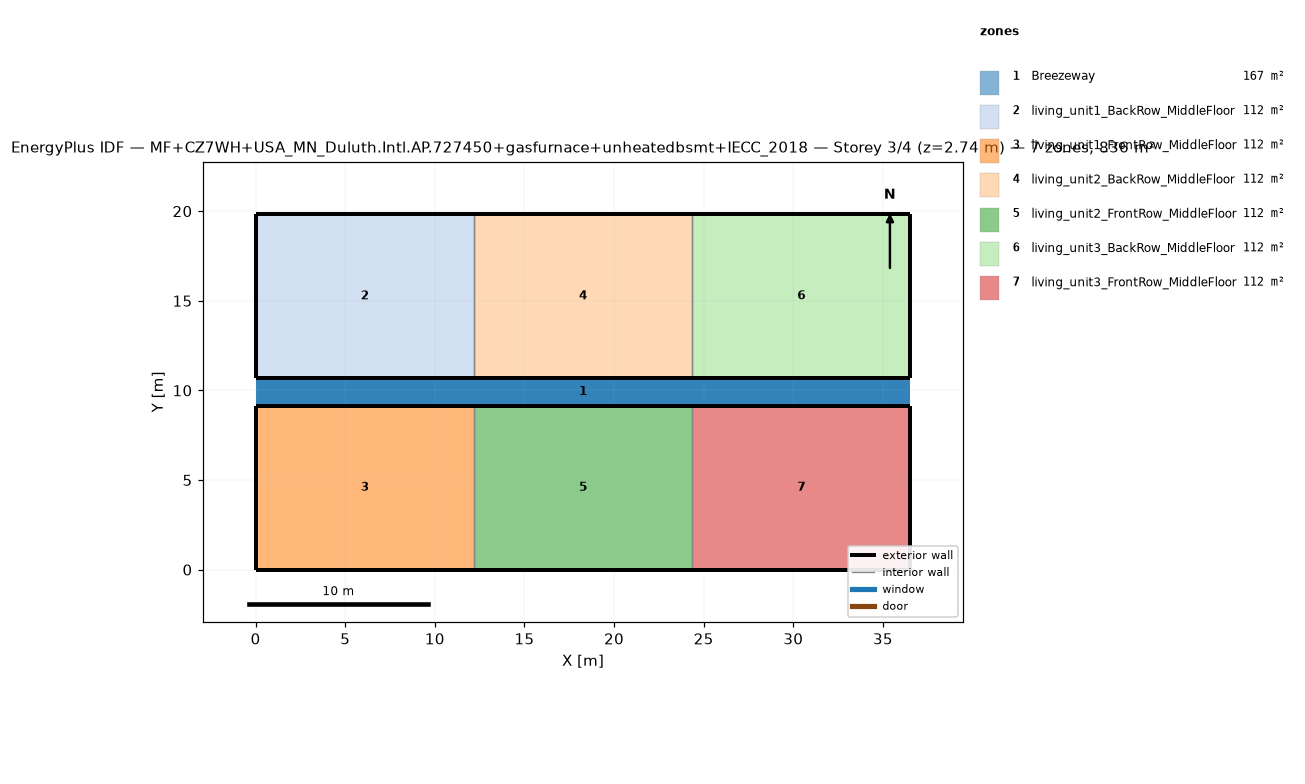
=== STOREY PLAN SPEC (per zone: floor XY polygon, exterior-wall plan segments, windows/doors) ===
zone 1: Breezeway  (167.0 m²)
  floor: (36.54, 9.16) (0.00, 9.16) (0.00, 10.68) (36.54, 10.68)
  floor: (36.54, 9.16) (0.00, 9.16) (0.00, 10.68) (36.54, 10.68)
  floor: (36.54, 9.16) (0.00, 9.16) (0.00, 10.68) (36.54, 10.68)
zone 2: living_unit1_BackRow_MiddleFloor  (111.5 m²)
  floor: (12.18, 10.68) (0.00, 10.68) (0.00, 19.84) (12.18, 19.84)
  exterior wall: (0.00, 10.68) – (12.18, 10.68)  [12.2 m]
  exterior wall: (12.18, 19.84) – (0.00, 19.84)  [12.2 m]
  exterior wall: (0.00, 19.84) – (0.00, 10.68)  [9.2 m]
  interior walls: 1
zone 3: living_unit1_FrontRow_MiddleFloor  (111.5 m²)
  floor: (12.18, 0.00) (0.00, 0.00) (0.00, 9.16) (12.18, 9.16)
  exterior wall: (0.00, 0.00) – (12.18, 0.00)  [12.2 m]
  exterior wall: (12.18, 9.16) – (0.00, 9.16)  [12.2 m]
  exterior wall: (0.00, 9.16) – (0.00, 0.00)  [9.2 m]
  interior walls: 1
zone 4: living_unit2_BackRow_MiddleFloor  (111.5 m²)
  floor: (24.36, 10.68) (12.18, 10.68) (12.18, 19.84) (24.36, 19.84)
  exterior wall: (12.18, 10.68) – (24.36, 10.68)  [12.2 m]
  exterior wall: (24.36, 19.84) – (12.18, 19.84)  [12.2 m]
  interior walls: 2
zone 5: living_unit2_FrontRow_MiddleFloor  (111.5 m²)
  floor: (24.36, 0.00) (12.18, 0.00) (12.18, 9.16) (24.36, 9.16)
  exterior wall: (12.18, 0.00) – (24.36, 0.00)  [12.2 m]
  exterior wall: (24.36, 9.16) – (12.18, 9.16)  [12.2 m]
  interior walls: 2
zone 6: living_unit3_BackRow_MiddleFloor  (111.5 m²)
  floor: (36.54, 10.68) (24.36, 10.68) (24.36, 19.84) (36.54, 19.84)
  exterior wall: (24.36, 10.68) – (36.54, 10.68)  [12.2 m]
  exterior wall: (36.54, 10.68) – (36.54, 19.84)  [9.2 m]
  exterior wall: (36.54, 19.84) – (24.36, 19.84)  [12.2 m]
  interior walls: 1
zone 7: living_unit3_FrontRow_MiddleFloor  (111.5 m²)
  floor: (36.54, 0.00) (24.36, 0.00) (24.36, 9.16) (36.54, 9.16)
  exterior wall: (24.36, 0.00) – (36.54, 0.00)  [12.2 m]
  exterior wall: (36.54, 0.00) – (36.54, 9.16)  [9.2 m]
  exterior wall: (36.54, 9.16) – (24.36, 9.16)  [12.2 m]
  interior walls: 1

=== DERIVED (storey summary) ===
Building: MF+CZ7WH+USA_MN_Duluth.Intl.AP.727450+gasfurnace+unheatedbsmt+IECC_2018
Storey: 3 of 4  (floor level z = 2.74 m)
Storey gross floor area: 836.2 m²
Zones on this storey: 7
  - Breezeway: floor 167.0 m²
  - living_unit1_BackRow_MiddleFloor: floor 111.5 m²; exterior wall 33.5 m (86.9 m²); WWR 0.0%
  - living_unit1_FrontRow_MiddleFloor: floor 111.5 m²; exterior wall 33.5 m (86.9 m²); WWR 0.0%
  - living_unit2_BackRow_MiddleFloor: floor 111.5 m²; exterior wall 24.4 m (63.1 m²); WWR 0.0%
  - living_unit2_FrontRow_MiddleFloor: floor 111.5 m²; exterior wall 24.4 m (63.1 m²); WWR 0.0%
  - living_unit3_BackRow_MiddleFloor: floor 111.5 m²; exterior wall 33.5 m (86.9 m²); WWR 0.0%
  - living_unit3_FrontRow_MiddleFloor: floor 111.5 m²; exterior wall 33.5 m (86.9 m²); WWR 0.0%
Zone adjacency (shared interzone walls):
  - living_unit1_BackRow_MiddleFloor ↔ living_unit2_BackRow_MiddleFloor
  - living_unit1_FrontRow_MiddleFloor ↔ living_unit2_FrontRow_MiddleFloor
  - living_unit2_BackRow_MiddleFloor ↔ living_unit3_BackRow_MiddleFloor
  - living_unit2_FrontRow_MiddleFloor ↔ living_unit3_FrontRow_MiddleFloor